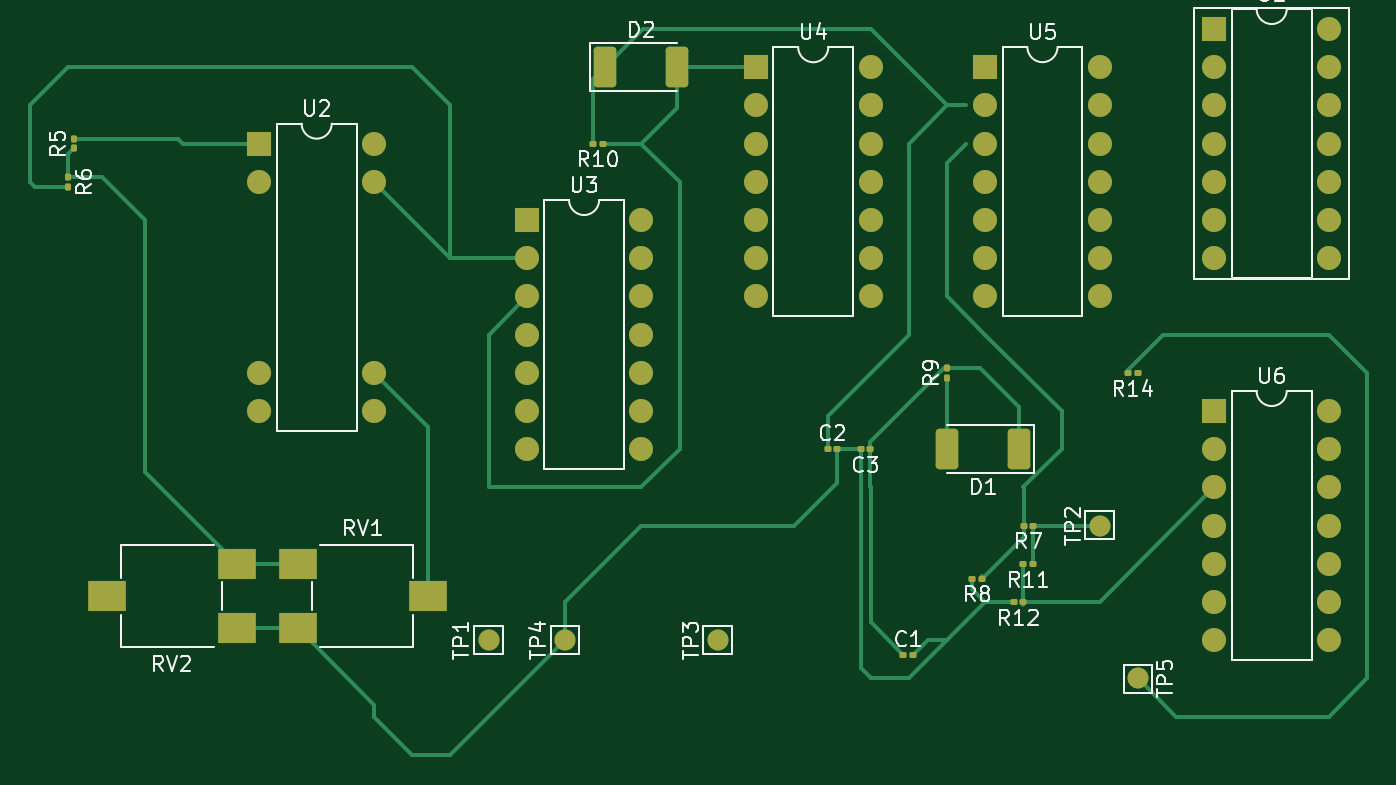
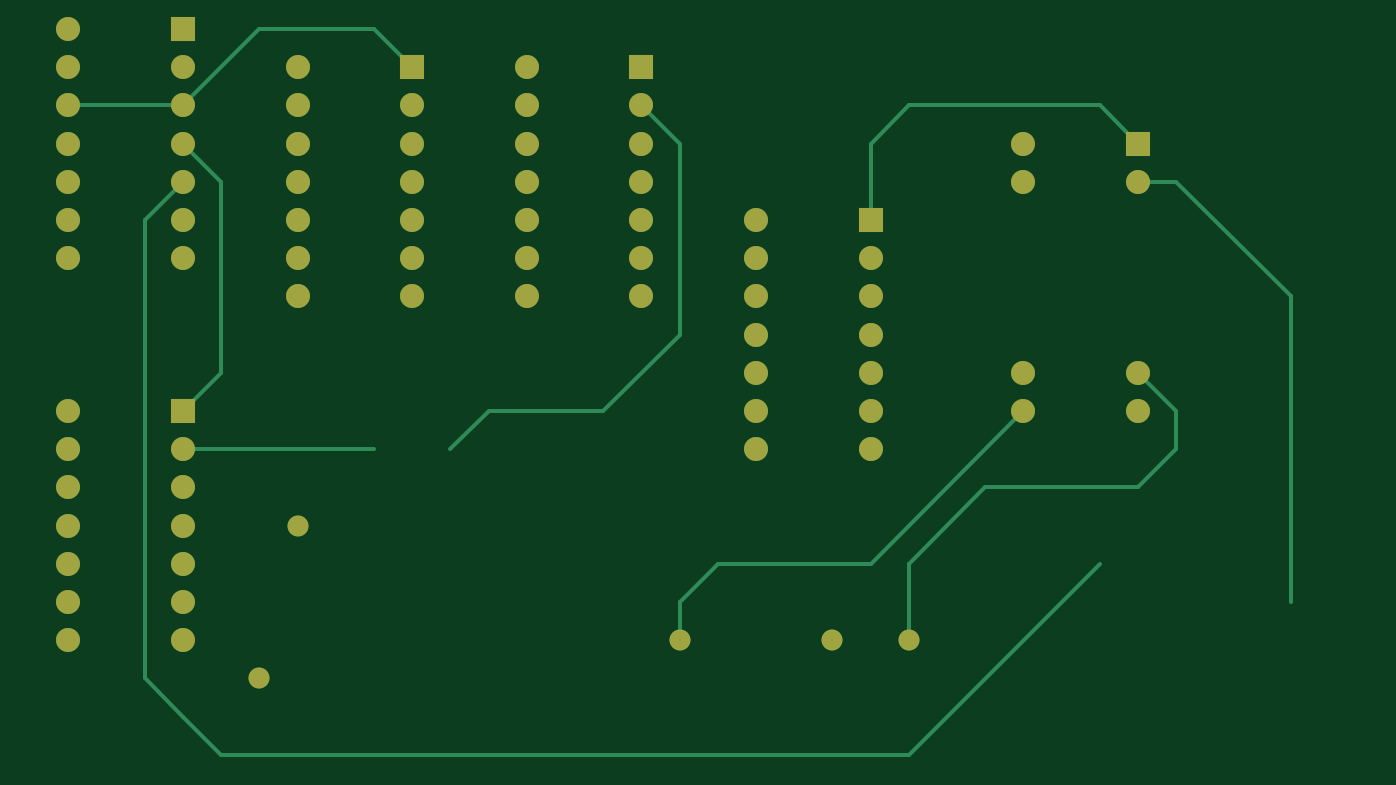
Circuit board: 9 layer files. Board 88.9 x 48.3 mm.
- bottom_copper: BSPD_large-B_Cu.gbr (7184 bytes)
- bottom_mask: BSPD_large-B_Mask.gbr (2885 bytes)
- paste: BSPD_large-B_Paste.gbr (453 bytes)
- bottom_silk: BSPD_large-B_Silkscreen.gbr (454 bytes)
- outline: BSPD_large-Edge_Cuts.gbr (426 bytes)
- top_copper: BSPD_large-F_Cu.gbr (14351 bytes)
- top_mask: BSPD_large-F_Mask.gbr (5292 bytes)
- paste: BSPD_large-F_Paste.gbr (2840 bytes)
- top_silk: BSPD_large-F_Silkscreen.gbr (36311 bytes)

=== bottom_copper: BSPD_large-B_Cu.gbr (7184 bytes, source omitted) ===
=== bottom_mask: BSPD_large-B_Mask.gbr ===
%TF.GenerationSoftware,KiCad,Pcbnew,7.0.1*%
%TF.CreationDate,2023-04-06T21:44:55+03:00*%
%TF.ProjectId,BSPD_large,42535044-5f6c-4617-9267-652e6b696361,rev?*%
%TF.SameCoordinates,Original*%
%TF.FileFunction,Soldermask,Bot*%
%TF.FilePolarity,Negative*%
%FSLAX46Y46*%
G04 Gerber Fmt 4.6, Leading zero omitted, Abs format (unit mm)*
G04 Created by KiCad (PCBNEW 7.0.1) date 2023-04-06 21:44:55*
%MOMM*%
%LPD*%
G01*
G04 APERTURE LIST*
%ADD10C,1.400000*%
%ADD11R,1.600000X1.600000*%
%ADD12O,1.600000X1.600000*%
%ADD13C,1.600000*%
G04 APERTURE END LIST*
D10*
%TO.C,TP4*%
X114300000Y-83820000D03*
%TD*%
D11*
%TO.C,U1*%
X157480000Y-43180000D03*
D12*
X157480000Y-45720000D03*
X157480000Y-48260000D03*
X157480000Y-50800000D03*
X157480000Y-53340000D03*
X157480000Y-55880000D03*
X157480000Y-58420000D03*
X165100000Y-58420000D03*
X165100000Y-55880000D03*
X165100000Y-53340000D03*
X165100000Y-50800000D03*
X165100000Y-48260000D03*
X165100000Y-45720000D03*
X165100000Y-43180000D03*
%TD*%
D11*
%TO.C,U3*%
X111760000Y-55880000D03*
D12*
X111760000Y-58420000D03*
X111760000Y-60960000D03*
X111760000Y-63500000D03*
X111760000Y-66040000D03*
X111760000Y-68580000D03*
X111760000Y-71120000D03*
X119380000Y-71120000D03*
X119380000Y-68580000D03*
X119380000Y-66040000D03*
X119380000Y-63500000D03*
X119380000Y-60960000D03*
X119380000Y-58420000D03*
X119380000Y-55880000D03*
%TD*%
D11*
%TO.C,U4*%
X127000000Y-45720000D03*
D12*
X127000000Y-48260000D03*
X127000000Y-50800000D03*
X127000000Y-53340000D03*
X127000000Y-55880000D03*
X127000000Y-58420000D03*
X127000000Y-60960000D03*
X134620000Y-60960000D03*
X134620000Y-58420000D03*
X134620000Y-55880000D03*
X134620000Y-53340000D03*
X134620000Y-50800000D03*
X134620000Y-48260000D03*
X134620000Y-45720000D03*
%TD*%
D11*
%TO.C,U2*%
X93980000Y-50800000D03*
D13*
X93980000Y-53340000D03*
X93980000Y-66040000D03*
X93980000Y-68580000D03*
X101600000Y-68580000D03*
X101600000Y-66040000D03*
X101600000Y-53340000D03*
X101600000Y-50800000D03*
%TD*%
D11*
%TO.C,U6*%
X157480000Y-68580000D03*
D12*
X157480000Y-71120000D03*
X157480000Y-73660000D03*
X157480000Y-76200000D03*
X157480000Y-78740000D03*
X157480000Y-81280000D03*
X157480000Y-83820000D03*
X165100000Y-83820000D03*
X165100000Y-81280000D03*
X165100000Y-78740000D03*
X165100000Y-76200000D03*
X165100000Y-73660000D03*
X165100000Y-71120000D03*
X165100000Y-68580000D03*
%TD*%
D10*
%TO.C,TP1*%
X109220000Y-83820000D03*
%TD*%
%TO.C,TP2*%
X149860000Y-76200000D03*
%TD*%
%TO.C,TP3*%
X124460000Y-83820000D03*
%TD*%
%TO.C,TP5*%
X152400000Y-86360000D03*
%TD*%
D11*
%TO.C,U5*%
X142240000Y-45715000D03*
D12*
X142240000Y-48255000D03*
X142240000Y-50795000D03*
X142240000Y-53335000D03*
X142240000Y-55875000D03*
X142240000Y-58415000D03*
X142240000Y-60955000D03*
X149860000Y-60955000D03*
X149860000Y-58415000D03*
X149860000Y-55875000D03*
X149860000Y-53335000D03*
X149860000Y-50795000D03*
X149860000Y-48255000D03*
X149860000Y-45715000D03*
%TD*%
M02*

=== paste: BSPD_large-B_Paste.gbr ===
%TF.GenerationSoftware,KiCad,Pcbnew,7.0.1*%
%TF.CreationDate,2023-04-06T21:44:55+03:00*%
%TF.ProjectId,BSPD_large,42535044-5f6c-4617-9267-652e6b696361,rev?*%
%TF.SameCoordinates,Original*%
%TF.FileFunction,Paste,Bot*%
%TF.FilePolarity,Positive*%
%FSLAX46Y46*%
G04 Gerber Fmt 4.6, Leading zero omitted, Abs format (unit mm)*
G04 Created by KiCad (PCBNEW 7.0.1) date 2023-04-06 21:44:55*
%MOMM*%
%LPD*%
G01*
G04 APERTURE LIST*
G04 APERTURE END LIST*
M02*

=== bottom_silk: BSPD_large-B_Silkscreen.gbr ===
%TF.GenerationSoftware,KiCad,Pcbnew,7.0.1*%
%TF.CreationDate,2023-04-06T21:44:55+03:00*%
%TF.ProjectId,BSPD_large,42535044-5f6c-4617-9267-652e6b696361,rev?*%
%TF.SameCoordinates,Original*%
%TF.FileFunction,Legend,Bot*%
%TF.FilePolarity,Positive*%
%FSLAX46Y46*%
G04 Gerber Fmt 4.6, Leading zero omitted, Abs format (unit mm)*
G04 Created by KiCad (PCBNEW 7.0.1) date 2023-04-06 21:44:55*
%MOMM*%
%LPD*%
G01*
G04 APERTURE LIST*
G04 APERTURE END LIST*
M02*

=== outline: BSPD_large-Edge_Cuts.gbr ===
%TF.GenerationSoftware,KiCad,Pcbnew,7.0.1*%
%TF.CreationDate,2023-04-06T21:44:55+03:00*%
%TF.ProjectId,BSPD_large,42535044-5f6c-4617-9267-652e6b696361,rev?*%
%TF.SameCoordinates,Original*%
%TF.FileFunction,Profile,NP*%
%FSLAX46Y46*%
G04 Gerber Fmt 4.6, Leading zero omitted, Abs format (unit mm)*
G04 Created by KiCad (PCBNEW 7.0.1) date 2023-04-06 21:44:55*
%MOMM*%
%LPD*%
G01*
G04 APERTURE LIST*
G04 APERTURE END LIST*
M02*

=== top_copper: BSPD_large-F_Cu.gbr (14351 bytes, source omitted) ===
=== top_mask: BSPD_large-F_Mask.gbr ===
%TF.GenerationSoftware,KiCad,Pcbnew,7.0.1*%
%TF.CreationDate,2023-04-06T21:44:55+03:00*%
%TF.ProjectId,BSPD_large,42535044-5f6c-4617-9267-652e6b696361,rev?*%
%TF.SameCoordinates,Original*%
%TF.FileFunction,Soldermask,Top*%
%TF.FilePolarity,Negative*%
%FSLAX46Y46*%
G04 Gerber Fmt 4.6, Leading zero omitted, Abs format (unit mm)*
G04 Created by KiCad (PCBNEW 7.0.1) date 2023-04-06 21:44:55*
%MOMM*%
%LPD*%
G01*
G04 APERTURE LIST*
G04 Aperture macros list*
%AMRoundRect*
0 Rectangle with rounded corners*
0 $1 Rounding radius*
0 $2 $3 $4 $5 $6 $7 $8 $9 X,Y pos of 4 corners*
0 Add a 4 corners polygon primitive as box body*
4,1,4,$2,$3,$4,$5,$6,$7,$8,$9,$2,$3,0*
0 Add four circle primitives for the rounded corners*
1,1,$1+$1,$2,$3*
1,1,$1+$1,$4,$5*
1,1,$1+$1,$6,$7*
1,1,$1+$1,$8,$9*
0 Add four rect primitives between the rounded corners*
20,1,$1+$1,$2,$3,$4,$5,0*
20,1,$1+$1,$4,$5,$6,$7,0*
20,1,$1+$1,$6,$7,$8,$9,0*
20,1,$1+$1,$8,$9,$2,$3,0*%
G04 Aperture macros list end*
%ADD10C,1.400000*%
%ADD11R,1.600000X1.600000*%
%ADD12O,1.600000X1.600000*%
%ADD13RoundRect,0.100000X-0.130000X-0.100000X0.130000X-0.100000X0.130000X0.100000X-0.130000X0.100000X0*%
%ADD14R,2.500000X2.000000*%
%ADD15RoundRect,0.100000X0.130000X0.100000X-0.130000X0.100000X-0.130000X-0.100000X0.130000X-0.100000X0*%
%ADD16C,1.600000*%
%ADD17RoundRect,0.250000X-0.500000X-1.100000X0.500000X-1.100000X0.500000X1.100000X-0.500000X1.100000X0*%
%ADD18RoundRect,0.100000X0.100000X-0.130000X0.100000X0.130000X-0.100000X0.130000X-0.100000X-0.130000X0*%
%ADD19RoundRect,0.250000X0.500000X1.100000X-0.500000X1.100000X-0.500000X-1.100000X0.500000X-1.100000X0*%
%ADD20RoundRect,0.100000X-0.100000X0.130000X-0.100000X-0.130000X0.100000X-0.130000X0.100000X0.130000X0*%
G04 APERTURE END LIST*
D10*
%TO.C,TP4*%
X114300000Y-83820000D03*
%TD*%
D11*
%TO.C,U1*%
X157480000Y-43180000D03*
D12*
X157480000Y-45720000D03*
X157480000Y-48260000D03*
X157480000Y-50800000D03*
X157480000Y-53340000D03*
X157480000Y-55880000D03*
X157480000Y-58420000D03*
X165100000Y-58420000D03*
X165100000Y-55880000D03*
X165100000Y-53340000D03*
X165100000Y-50800000D03*
X165100000Y-48260000D03*
X165100000Y-45720000D03*
X165100000Y-43180000D03*
%TD*%
D13*
%TO.C,C2*%
X131760000Y-71120000D03*
X132400000Y-71120000D03*
%TD*%
D14*
%TO.C,RV1*%
X96520000Y-83040000D03*
X105170000Y-80890000D03*
X96520000Y-78740000D03*
%TD*%
D15*
%TO.C,R14*%
X152375000Y-66040000D03*
X151735000Y-66040000D03*
%TD*%
D11*
%TO.C,U3*%
X111760000Y-55880000D03*
D12*
X111760000Y-58420000D03*
X111760000Y-60960000D03*
X111760000Y-63500000D03*
X111760000Y-66040000D03*
X111760000Y-68580000D03*
X111760000Y-71120000D03*
X119380000Y-71120000D03*
X119380000Y-68580000D03*
X119380000Y-66040000D03*
X119380000Y-63500000D03*
X119380000Y-60960000D03*
X119380000Y-58420000D03*
X119380000Y-55880000D03*
%TD*%
D15*
%TO.C,R12*%
X144780000Y-81280000D03*
X144140000Y-81280000D03*
%TD*%
D11*
%TO.C,U4*%
X127000000Y-45720000D03*
D12*
X127000000Y-48260000D03*
X127000000Y-50800000D03*
X127000000Y-53340000D03*
X127000000Y-55880000D03*
X127000000Y-58420000D03*
X127000000Y-60960000D03*
X134620000Y-60960000D03*
X134620000Y-58420000D03*
X134620000Y-55880000D03*
X134620000Y-53340000D03*
X134620000Y-50800000D03*
X134620000Y-48260000D03*
X134620000Y-45720000D03*
%TD*%
D11*
%TO.C,U2*%
X93980000Y-50800000D03*
D16*
X93980000Y-53340000D03*
X93980000Y-66040000D03*
X93980000Y-68580000D03*
X101600000Y-68580000D03*
X101600000Y-66040000D03*
X101600000Y-53340000D03*
X101600000Y-50800000D03*
%TD*%
D11*
%TO.C,U6*%
X157480000Y-68580000D03*
D12*
X157480000Y-71120000D03*
X157480000Y-73660000D03*
X157480000Y-76200000D03*
X157480000Y-78740000D03*
X157480000Y-81280000D03*
X157480000Y-83820000D03*
X165100000Y-83820000D03*
X165100000Y-81280000D03*
X165100000Y-78740000D03*
X165100000Y-76200000D03*
X165100000Y-73660000D03*
X165100000Y-71120000D03*
X165100000Y-68580000D03*
%TD*%
D15*
%TO.C,R10*%
X116815000Y-50800000D03*
X116175000Y-50800000D03*
%TD*%
D17*
%TO.C,D2*%
X116980000Y-45720000D03*
X121780000Y-45720000D03*
%TD*%
D13*
%TO.C,C1*%
X136798088Y-84810000D03*
X137438088Y-84810000D03*
%TD*%
D10*
%TO.C,TP1*%
X109220000Y-83820000D03*
%TD*%
D18*
%TO.C,R5*%
X81625000Y-51120000D03*
X81625000Y-50480000D03*
%TD*%
D15*
%TO.C,C3*%
X134595000Y-71120000D03*
X133955000Y-71120000D03*
%TD*%
D19*
%TO.C,D1*%
X144500000Y-71120000D03*
X139700000Y-71120000D03*
%TD*%
D14*
%TO.C,RV2*%
X92470000Y-78740000D03*
X83820000Y-80890000D03*
X92470000Y-83040000D03*
%TD*%
D15*
%TO.C,R11*%
X145420000Y-78740000D03*
X144780000Y-78740000D03*
%TD*%
D10*
%TO.C,TP2*%
X149860000Y-76200000D03*
%TD*%
D18*
%TO.C,R9*%
X139700000Y-66360000D03*
X139700000Y-65720000D03*
%TD*%
D10*
%TO.C,TP3*%
X124460000Y-83820000D03*
%TD*%
%TO.C,TP5*%
X152400000Y-86360000D03*
%TD*%
D20*
%TO.C,R6*%
X81280000Y-53020000D03*
X81280000Y-53660000D03*
%TD*%
D11*
%TO.C,U5*%
X142240000Y-45715000D03*
D12*
X142240000Y-48255000D03*
X142240000Y-50795000D03*
X142240000Y-53335000D03*
X142240000Y-55875000D03*
X142240000Y-58415000D03*
X142240000Y-60955000D03*
X149860000Y-60955000D03*
X149860000Y-58415000D03*
X149860000Y-55875000D03*
X149860000Y-53335000D03*
X149860000Y-50795000D03*
X149860000Y-48255000D03*
X149860000Y-45715000D03*
%TD*%
D15*
%TO.C,R8*%
X142035576Y-79730000D03*
X141395576Y-79730000D03*
%TD*%
%TO.C,R7*%
X145445000Y-76200000D03*
X144805000Y-76200000D03*
%TD*%
M02*

=== paste: BSPD_large-F_Paste.gbr (2840 bytes, source withheld) ===
=== top_silk: BSPD_large-F_Silkscreen.gbr (36311 bytes, source omitted) ===
